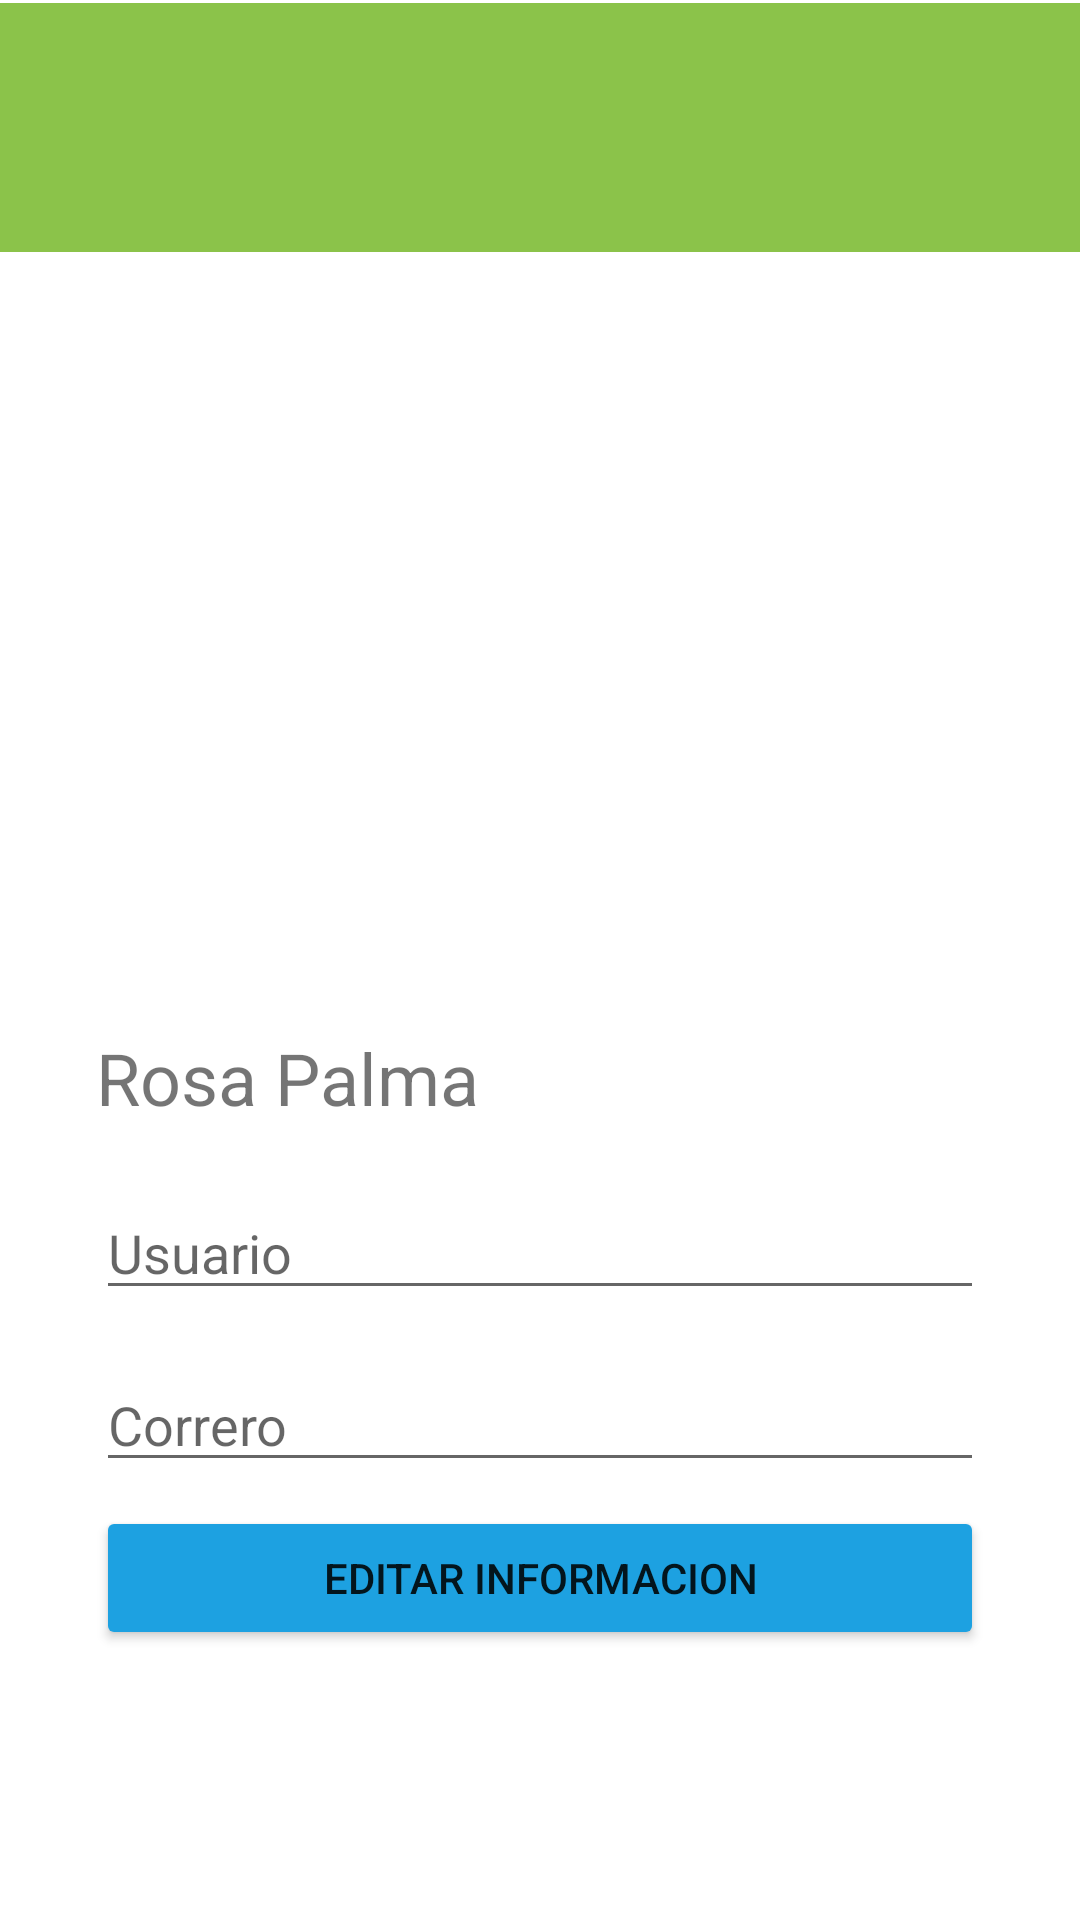

Write the Android layout XML for this screen, with the resource values it uses.
<!-- AndroidManifest.xml: application theme Theme.MANGOS -->
<!-- res/layout/activity_configuracion.xml -->
<?xml version="1.0" encoding="utf-8"?>
<androidx.constraintlayout.widget.ConstraintLayout xmlns:android="http://schemas.android.com/apk/res/android"
    xmlns:app="http://schemas.android.com/apk/res-auto"
    xmlns:tools="http://schemas.android.com/tools"
    android:layout_width="match_parent"
    android:layout_height="match_parent"
    tools:context=".ConfiguracionActivity">

    <TextView
        android:id="@+id/txt_nombre_configuracion"
        android:layout_width="match_parent"
        android:layout_height="wrap_content"
        android:layout_marginStart="32dp"
        android:layout_marginTop="40dp"
        android:layout_marginEnd="32dp"
        android:text="@string/nombre_perfil_configuracion"
        android:textSize="24sp"
        app:layout_constraintEnd_toEndOf="parent"
        app:layout_constraintHorizontal_bias="0.498"
        app:layout_constraintStart_toStartOf="parent"
        app:layout_constraintTop_toBottomOf="@+id/imageView_perfil" />

    <EditText
        android:id="@+id/txt_usuario_configuracion"
        android:layout_width="match_parent"
        android:layout_height="wrap_content"
        android:layout_marginStart="32dp"
        android:layout_marginTop="20dp"
        android:layout_marginEnd="32dp"
        android:ems="10"
        android:hint="@string/nombre_usuario_configuracion"
        android:inputType="textPersonName"
        app:layout_constraintEnd_toEndOf="parent"
        app:layout_constraintHorizontal_bias="0.0"
        app:layout_constraintStart_toStartOf="parent"
        app:layout_constraintTop_toBottomOf="@+id/txt_nombre_configuracion" />

    <EditText
        android:id="@+id/txt_correro_configuracion"
        android:layout_width="match_parent"
        android:layout_height="wrap_content"
        android:layout_marginStart="32dp"
        android:layout_marginTop="16dp"
        android:layout_marginEnd="32dp"
        android:ems="10"
        android:hint="@string/correro_confihuracion"
        android:inputType="textEmailAddress"
        app:layout_constraintEnd_toEndOf="parent"
        app:layout_constraintHorizontal_bias="0.503"
        app:layout_constraintStart_toStartOf="parent"
        app:layout_constraintTop_toBottomOf="@+id/txt_usuario_configuracion" />

    <LinearLayout
        android:id="@+id/linearLayout_configuracion"
        android:layout_width="419dp"
        android:layout_height="83dp"
        android:layout_marginStart="1dp"
        android:layout_marginTop="1dp"
        android:background="@color/color_verde"
        android:orientation="vertical"
        app:layout_constraintEnd_toEndOf="parent"
        app:layout_constraintHorizontal_bias="1.0"
        app:layout_constraintStart_toStartOf="parent"
        app:layout_constraintTop_toTopOf="parent">

        <LinearLayout
            android:id="@+id/liner_configuracion_regresar"
            android:layout_width="84dp"
            android:layout_height="match_parent"
            android:background="@color/color_verde"
            android:onClick="VolverMenuConfiguracion"
            android:orientation="horizontal">

            <ImageView
                android:id="@+id/imageView_regresar_editar"
                android:layout_width="wrap_content"
                android:layout_height="70dp"
                android:layout_weight="1"
                android:paddingLeft="25dp"
                app:srcCompat="@drawable/volver" />
        </LinearLayout>
    </LinearLayout>

    <ImageView
        android:id="@+id/imageView_perfil"
        android:layout_width="139dp"
        android:layout_height="130dp"
        android:layout_marginStart="32dp"
        android:layout_marginTop="172dp"
        android:layout_marginEnd="32dp"
        app:layout_constraintEnd_toEndOf="parent"
        app:layout_constraintHorizontal_bias="0.447"
        app:layout_constraintStart_toStartOf="parent"
        app:layout_constraintTop_toTopOf="@+id/linearLayout_configuracion"
        app:srcCompat="@drawable/usuario" />

    <Button
        android:id="@+id/button_editar_configuracion"
        android:layout_width="match_parent"
        android:layout_height="wrap_content"
        android:layout_marginStart="32dp"
        android:layout_marginEnd="32dp"
        android:backgroundTint="@color/color_boton"
        android:onClick="IrMenuConfiguracionEditar"
        android:text="@string/botton_editar_iformacion_configuracion"
        app:layout_constraintBottom_toBottomOf="parent"
        app:layout_constraintEnd_toEndOf="parent"
        app:layout_constraintHorizontal_bias="0.0"
        app:layout_constraintStart_toStartOf="parent"
        app:layout_constraintTop_toBottomOf="@+id/txt_correro_configuracion"
        app:layout_constraintVertical_bias="0.082" />

    <LinearLayout
        android:layout_width="488dp"
        android:layout_height="80dp"
        android:layout_marginStart="1dp"
        android:layout_marginTop="148dp"
        android:layout_marginEnd="1dp"
        android:background="@color/teal_700"
        android:orientation="vertical"
        app:layout_constraintEnd_toEndOf="parent"
        app:layout_constraintStart_toStartOf="parent"
        app:layout_constraintTop_toBottomOf="@+id/button_editar_configuracion"></LinearLayout>
</androidx.constraintlayout.widget.ConstraintLayout>
<!-- resources referenced by this layout -->
<resources>
  <color name="color_boton">#1DA1E1</color>
  <color name="color_verde">#8BC34A</color>
  <color name="teal_700">#1DA1E1</color>
  <string name="botton_editar_iformacion_configuracion">Editar Informacion</string>
  <string name="correro_confihuracion">Correro</string>
  <string name="nombre_perfil_configuracion">Rosa Palma</string>
  <string name="nombre_usuario_configuracion">Usuario</string>
  <style name="Theme.MANGOS" parent="Theme.MaterialComponents.DayNight.DarkActionBar">
          
          <item name="colorPrimary">@color/purple_500</item>
          <item name="colorPrimaryVariant">@color/purple_700</item>
          <item name="colorOnPrimary">@color/white</item>
          
          <item name="colorSecondary">@color/teal_200</item>
          <item name="colorSecondaryVariant">@color/teal_700</item>
          <item name="colorOnSecondary">@color/black</item>
          
          <item name="android:statusBarColor" tools:targetApi="l">?attr/colorPrimaryVariant</item>
          
      </style>
  <color name="purple_500">#FF6200EE</color>
  <color name="purple_700">#FF3700B3</color>
  <color name="white">#FFFFFFFF</color>
  <color name="teal_200">#FF03DAC5</color>
  <color name="black">#FF000000</color>
</resources>
